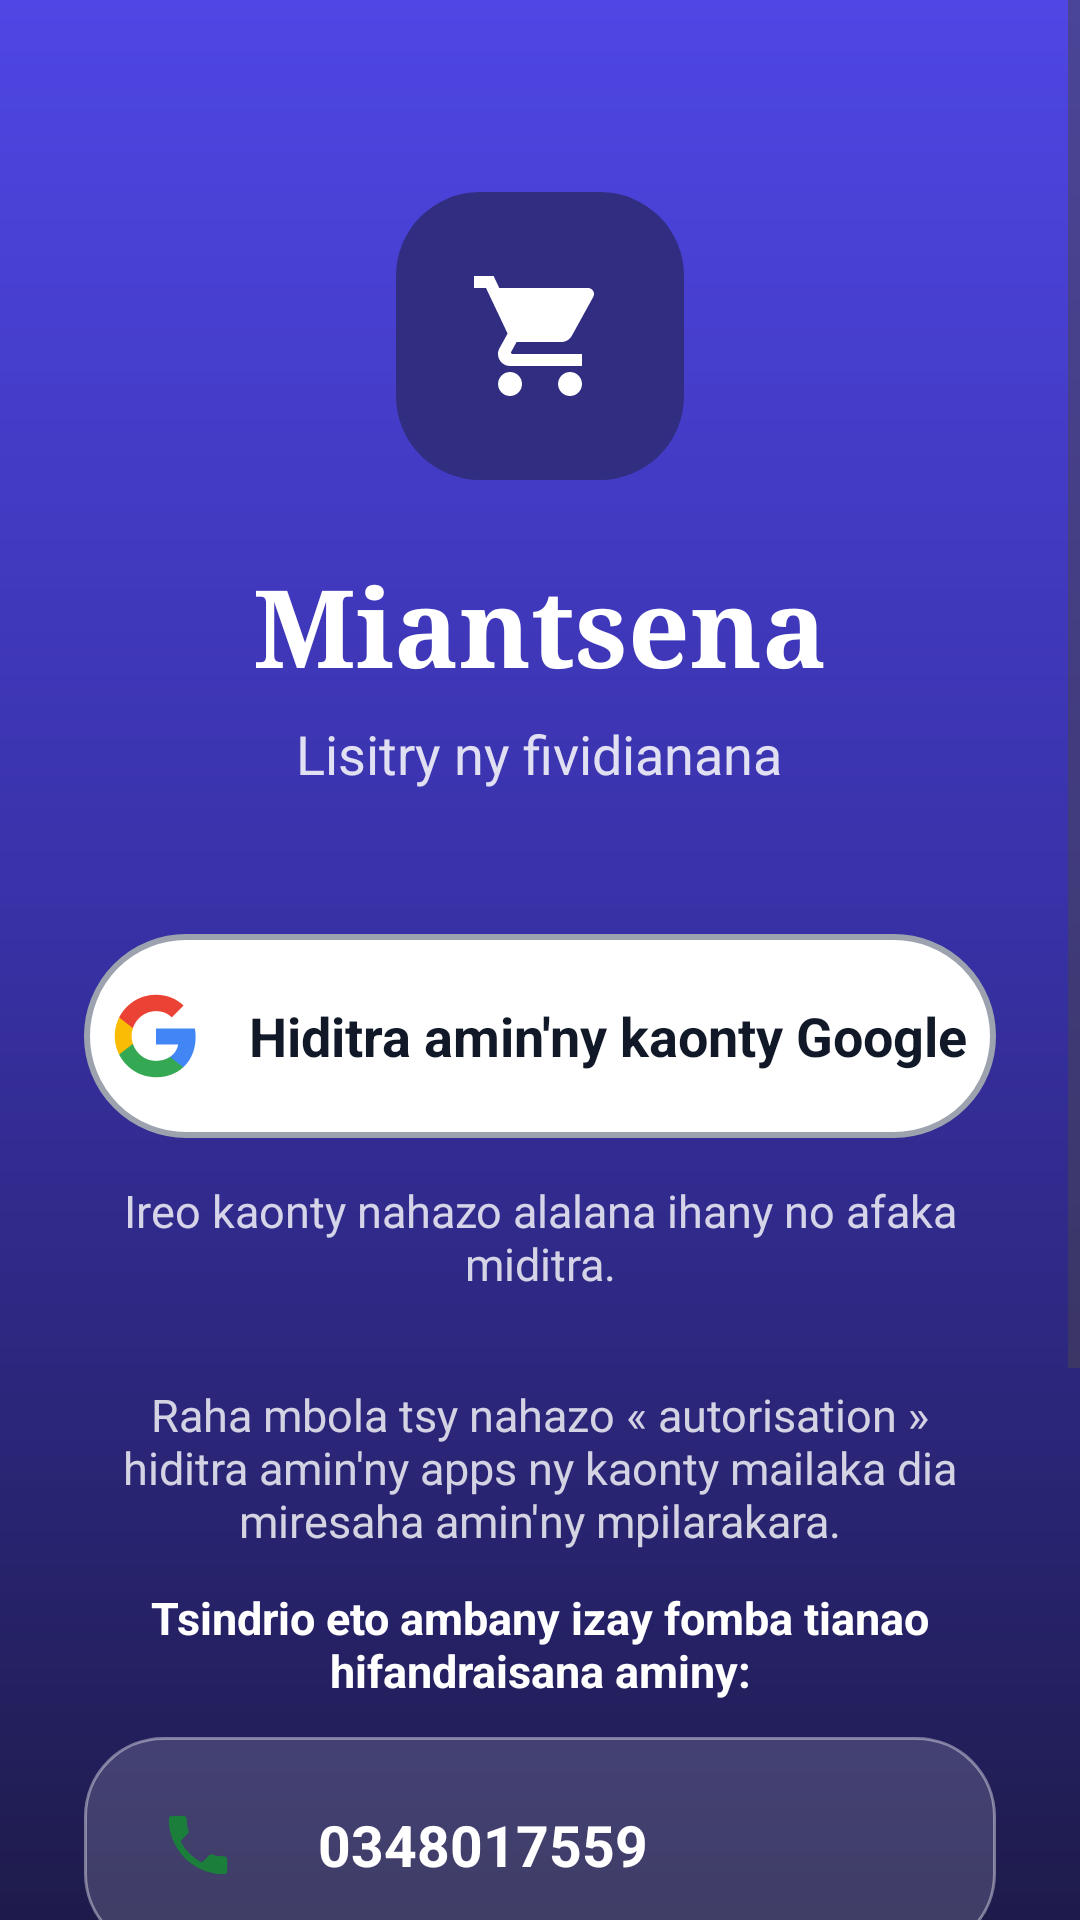

Android layout source for this screen:
<!-- AndroidManifest.xml: application theme Theme.Miantsena -->
<!-- res/layout/activity_login.xml -->
<?xml version="1.0" encoding="utf-8"?>
<ScrollView xmlns:android="http://schemas.android.com/apk/res/android"
    android:layout_width="match_parent"
    android:layout_height="match_parent"
    android:background="@drawable/bg_login"
    android:fillViewport="true">

    <LinearLayout
        android:layout_width="match_parent"
        android:layout_height="wrap_content"
        android:gravity="center_horizontal"
        android:orientation="vertical"
        android:paddingStart="28dp"
        android:paddingTop="64dp"
        android:paddingEnd="28dp"
        android:paddingBottom="28dp">

        <ImageView
            android:layout_width="96dp"
            android:layout_height="96dp"
            android:background="@drawable/bg_login_logo"
            android:importantForAccessibility="no"
            android:padding="24dp"
            android:src="@drawable/ic_cart"
            app:tint="#FFFFFF"
            xmlns:app="http://schemas.android.com/apk/res-auto" />

        <TextView
            android:layout_width="wrap_content"
            android:layout_height="wrap_content"
            android:layout_marginTop="24dp"
            android:fontFamily="serif"
            android:text="@string/app_name"
            android:textColor="#FFFFFF"
            android:textSize="36sp"
            android:textStyle="bold" />

        <TextView
            android:layout_width="wrap_content"
            android:layout_height="wrap_content"
            android:layout_marginTop="6dp"
            android:alpha="0.85"
            android:text="@string/login_sous_titre"
            android:textColor="#FFFFFF"
            android:textSize="18sp" />

        <LinearLayout
            android:id="@+id/btn_google"
            android:layout_width="match_parent"
            android:layout_height="68dp"
            android:layout_marginTop="48dp"
            android:background="@drawable/bg_google_btn"
            android:clickable="true"
            android:focusable="true"
            android:foreground="?attr/selectableItemBackground"
            android:gravity="center"
            android:orientation="horizontal">

            <ImageView
                android:layout_width="30dp"
                android:layout_height="30dp"
                android:importantForAccessibility="no"
                android:src="@drawable/ic_google" />

            <TextView
                android:layout_width="wrap_content"
                android:layout_height="wrap_content"
                android:layout_marginStart="16dp"
                android:text="@string/login_google"
                android:textColor="#111827"
                android:textSize="18sp"
                android:textStyle="bold" />
        </LinearLayout>

        <ProgressBar
            android:id="@+id/progression"
            android:layout_width="28dp"
            android:layout_height="28dp"
            android:layout_marginTop="14dp"
            android:indeterminateTint="#FFFFFF"
            android:visibility="gone" />

        <TextView
            android:id="@+id/message"
            android:layout_width="match_parent"
            android:layout_height="wrap_content"
            android:layout_marginTop="14dp"
            android:gravity="center"
            android:text="@string/login_info"
            android:textColor="#CCFFFFFF"
            android:textSize="15sp" />

        <TextView
            android:layout_width="match_parent"
            android:layout_height="wrap_content"
            android:layout_marginTop="30dp"
            android:gravity="center"
            android:text="@string/login_aide"
            android:textColor="#CCFFFFFF"
            android:textSize="15sp" />

        <TextView
            android:layout_width="match_parent"
            android:layout_height="wrap_content"
            android:layout_marginTop="12dp"
            android:gravity="center"
            android:text="@string/login_contact"
            android:textColor="#FFFFFF"
            android:textSize="15sp"
            android:textStyle="bold" />

        <LinearLayout
            android:id="@+id/ct_tel"
            android:layout_width="match_parent"
            android:layout_height="72dp"
            android:layout_marginTop="12dp"
            android:background="@drawable/bg_contact"
            android:clickable="true"
            android:focusable="true"
            android:foreground="?attr/selectableItemBackground"
            android:gravity="center_vertical"
            android:orientation="horizontal"
            android:paddingStart="14dp"
            android:paddingEnd="14dp">

            <ImageView
                android:layout_width="48dp"
                android:layout_height="48dp"
                android:background="@drawable/bg_circle_white"
                android:importantForAccessibility="no"
                android:padding="11dp"
                android:src="@drawable/ic_phone" />

            <TextView
                android:layout_width="0dp"
                android:layout_height="wrap_content"
                android:layout_marginStart="16dp"
                android:layout_weight="1"
                android:text="0348017559"
                android:textColor="#FFFFFF"
                android:textSize="19sp"
                android:textStyle="bold" />
        </LinearLayout>

        <LinearLayout
            android:id="@+id/ct_mail"
            android:layout_width="match_parent"
            android:layout_height="72dp"
            android:layout_marginTop="12dp"
            android:background="@drawable/bg_contact"
            android:clickable="true"
            android:focusable="true"
            android:foreground="?attr/selectableItemBackground"
            android:gravity="center_vertical"
            android:orientation="horizontal"
            android:paddingStart="14dp"
            android:paddingEnd="14dp">

            <ImageView
                android:layout_width="48dp"
                android:layout_height="48dp"
                android:background="@drawable/bg_circle_white"
                android:importantForAccessibility="no"
                android:padding="11dp"
                android:src="@drawable/ic_gmail" />

            <TextView
                android:layout_width="0dp"
                android:layout_height="wrap_content"
                android:layout_marginStart="16dp"
                android:layout_weight="1"
                android:text="sitraka0417@gmail.com"
                android:textColor="#FFFFFF"
                android:textSize="19sp"
                android:textStyle="bold" />
        </LinearLayout>

        <LinearLayout
            android:id="@+id/ct_facebook"
            android:layout_width="match_parent"
            android:layout_height="72dp"
            android:layout_marginTop="12dp"
            android:background="@drawable/bg_contact"
            android:clickable="true"
            android:focusable="true"
            android:foreground="?attr/selectableItemBackground"
            android:gravity="center_vertical"
            android:orientation="horizontal"
            android:paddingStart="14dp"
            android:paddingEnd="14dp">

            <ImageView
                android:layout_width="48dp"
                android:layout_height="48dp"
                android:background="@drawable/bg_circle_white"
                android:importantForAccessibility="no"
                android:padding="2dp"
                android:src="@drawable/ic_facebook" />

            <TextView
                android:layout_width="0dp"
                android:layout_height="wrap_content"
                android:layout_marginStart="16dp"
                android:layout_weight="1"
                android:text="Sitraka Nambinintsoa"
                android:textColor="#FFFFFF"
                android:textSize="19sp"
                android:textStyle="bold" />
        </LinearLayout>

        <View
            android:layout_width="match_parent"
            android:layout_height="0dp"
            android:layout_weight="1" />

        <TextView
            android:layout_width="match_parent"
            android:layout_height="wrap_content"
            android:layout_marginTop="32dp"
            android:gravity="center"
            android:text="@string/login_signature"
            android:textColor="#99FFFFFF"
            android:textSize="14sp" />
    </LinearLayout>
</ScrollView>
<!-- resources referenced by this layout -->
<resources>
  <!-- drawable bg_contact (drawable) -->
  <shape xmlns:android="http://schemas.android.com/apk/res/android" android:shape="rectangle">
      <solid android:color="#26FFFFFF" />
      <stroke android:width="1dp" android:color="#66FFFFFF" />
      <corners android:radius="26dp" />
  </shape>
  <!-- drawable bg_google_btn (drawable) -->
  <shape xmlns:android="http://schemas.android.com/apk/res/android" android:shape="rectangle">
      <solid android:color="#FFFFFF" />
      <stroke android:width="2dp" android:color="#9CA3AF" />
      <corners android:radius="40dp" />
  </shape>
  <!-- drawable bg_login (drawable) -->
  <shape xmlns:android="http://schemas.android.com/apk/res/android" android:shape="rectangle">
      <gradient android:startColor="#4F46E5" android:centerColor="#3730A3" android:endColor="#1E1B4B" android:angle="270" />
  </shape>
  <!-- drawable bg_login_logo (drawable) -->
  <shape xmlns:android="http://schemas.android.com/apk/res/android" android:shape="rectangle">
      <solid android:color="#312E81" />
      <corners android:radius="28dp" />
  </shape>
  <!-- drawable ic_facebook (drawable) -->
  <vector xmlns:android="http://schemas.android.com/apk/res/android" android:width="24dp" android:height="24dp" android:viewportWidth="24" android:viewportHeight="24">
      <path android:fillColor="#1877F2" android:pathData="M24,12.07C24,5.4 18.63,0 12,0S0,5.4 0,12.07c0,6.03 4.39,11.03 10.13,11.93v-8.44H7.08v-3.49h3.05V9.41c0,-3.02 1.79,-4.7 4.53,-4.7 1.31,0 2.69,0.24 2.69,0.24v2.97h-1.52c-1.49,0 -1.96,0.93 -1.96,1.89v2.26h3.33l-0.53,3.49h-2.8V24C19.61,23.1 24,18.1 24,12.07z" />
  </vector>
  <!-- drawable ic_phone (drawable) -->
  <vector xmlns:android="http://schemas.android.com/apk/res/android" android:width="24dp" android:height="24dp" android:viewportWidth="24" android:viewportHeight="24">
      <path android:fillColor="#1B7F3B" android:pathData="M6.62,10.79c1.44,2.83 3.76,5.14 6.59,6.59l2.2,-2.2c0.27,-0.27 0.67,-0.36 1.02,-0.24 1.12,0.37 2.33,0.57 3.57,0.57 0.55,0 1,0.45 1,1V20c0,0.55 -0.45,1 -1,1 -9.39,0 -17,-7.61 -17,-17 0,-0.55 0.45,-1 1,-1h3.5c0.55,0 1,0.45 1,1 0,1.25 0.2,2.45 0.57,3.57 0.11,0.35 0.03,0.74 -0.25,1.02l-2.2,2.2z" />
  </vector>
  <string name="app_name">Miantsena</string>
  <string name="login_aide">Raha mbola tsy nahazo « autorisation » hiditra amin\'ny apps ny kaonty mailaka dia miresaha amin\'ny mpilarakara.</string>
  <string name="login_contact">Tsindrio eto ambany izay fomba tianao hifandraisana aminy:</string>
  <string name="login_google">Hiditra amin\'ny kaonty Google</string>
  <string name="login_info">Ireo kaonty nahazo alalana ihany no afaka miditra.</string>
  <string name="login_signature">Application noforonin\'i Sitraka Nambinintsoa</string>
  <string name="login_sous_titre">Lisitry ny fividianana</string>
  <style name="Theme.Miantsena" parent="Theme.Material3.Light.NoActionBar">
          <item name="colorPrimary">#5B5BD6</item>
          <item name="colorOnPrimary">#FFFFFF</item>
          <item name="android:statusBarColor">#312E81</item>
          <item name="android:windowBackground">@drawable/bg_app</item>
          <item name="android:windowLightStatusBar">false</item>
      </style>
  <!-- drawable bg_app (drawable) -->
  <shape xmlns:android="http://schemas.android.com/apk/res/android" android:shape="rectangle">
      <gradient android:startColor="#EEF1FF" android:endColor="#F7F2FF" android:angle="270" />
  </shape>
</resources>
